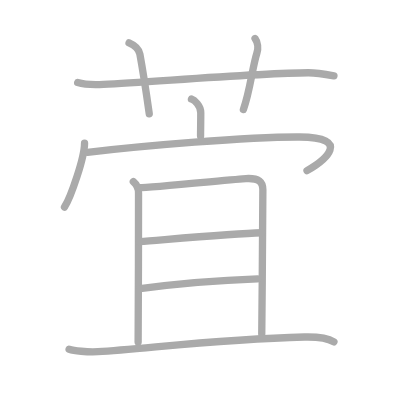
t = 0.00 s
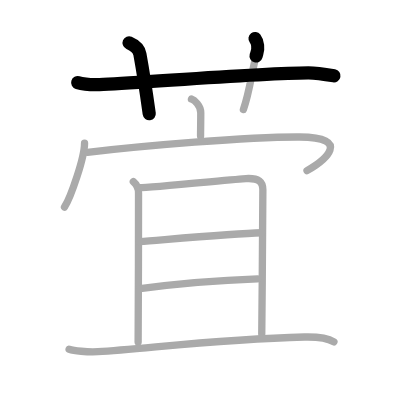
t = 2.25 s
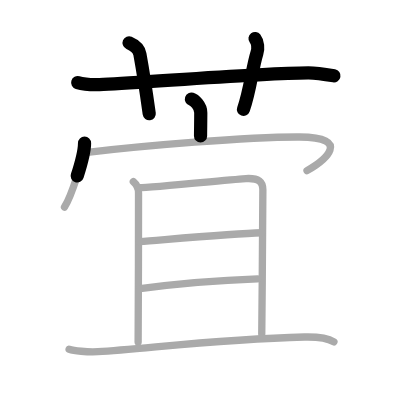
t = 4.50 s
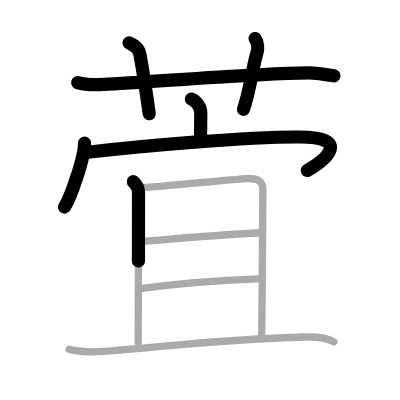
t = 6.50 s
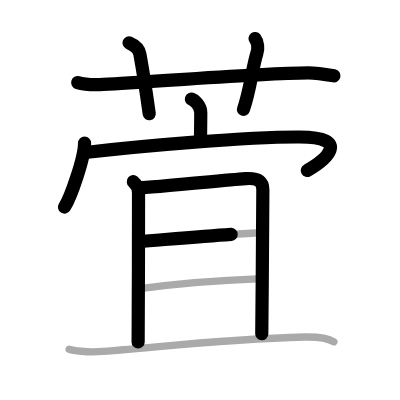
t = 8.75 s
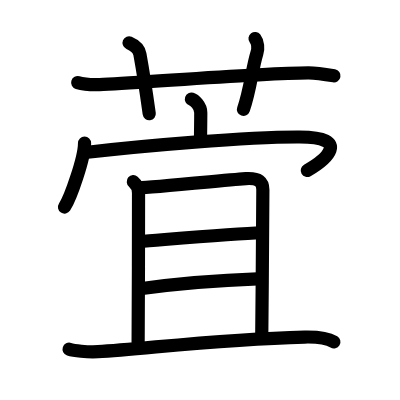
t = 11.00 s

The animated SVG that drew these frames (rendered in a browser with its animation timeline set to each time). Animation: 11 SMIL elements (animate=11); one cycle of 11.00 s.

<?xml version="1.0" standalone="no"?>
<!DOCTYPE svg PUBLIC "-//W3C//DTD SVG 1.1//EN"   "http://www.w3.org/Graphics/SVG/1.1/DTD/svg11.dtd">
<svg width="400px" height="400px"  version="1.1" xmlns="http://www.w3.org/2000/svg">
  <defs>
    <marker id="Triangle" viewBox="0 0 10 10" refX="0" refY="5" markerUnits="strokeWidth" markerWidth="3" style="stroke-opacity:0%;fill:#aaaaaa;" markerHeight="2" orient="auto">
      <path d="M 0 0 L 10 5 L 0 10 z" />
    </marker>
    
    <marker id="Arrow" viewBox="0 0 10 10" refX="5" refY="5" markerUnits="strokeWidth" markerWidth="1.8" style="stroke-opacity:0%;fill:#770000;" markerHeight="2" orient="auto">
      <path d="M 0 4 L 6 4 L 4 1 L 10 5 L 4 9 L 6 6 L 0 6 z" />
        <circle cx="5" cy="5" r="5" />
      </marker>
    
    <marker id="TriangleRed" viewBox="0 0 10 10" refX="0" refY="5" markerUnits="strokeWidth" markerWidth="3" style="stroke-opacity:0%;fill:#CC0000;" markerHeight="2" orient="auto">
      <path d="M 0 0 L 10 5 L 0 10 z" />
    </marker>
    
    <marker id="ArrowRed" viewBox="0 0 10 10" refX="5" refY="5" markerUnits="strokeWidth" markerWidth="1.8" style="stroke-opacity:0%;fill:#CC0000;" markerHeight="2" orient="auto">
      <path d="M 0 4 L 6 4 L 4 1 L 10 5 L 4 9 L 6 6 L 0 6 z" />
        <circle cx="5" cy="5" r="5" />
      </marker>
    
  </defs>
  
  <path style="fill:#ffffff; fill-opacity:100%; fill-rule:evenodd; stroke-width:0;" d="M 0 0 L 400px 0 L 400px 400px L 0 400px L 0 0" />

  <g transform="scale(3.6697247706422 3.6697247706422)">
<path style="fill:none; fill-opacity:0%; fill-rule:evenodd; stroke:#aaaaaa; stroke-opacity:100%; stroke-width: 1.5pt; stroke-linejoin:round; stroke-linecap:round;" d="M21.17 22.5c1.28 0.39 4.08 0.65 7 0.5C42.5 22.25 71.08 19.88 84 19.83c2.13-0.01 5.94 0.64 7 0.83"></path>
<path style="fill:none; fill-opacity:0%; fill-rule:evenodd; stroke:#aaaaaa; stroke-opacity:100%; stroke-width: 1.5pt; stroke-linejoin:round; stroke-linecap:round;" d="M35.17 11.67c2.33 1 2.81 2.3 2.95 3.08c1.31 7.23 2.18 13.63 2.55 16.26"></path>
<path style="fill:none; fill-opacity:0%; fill-rule:evenodd; stroke:#aaaaaa; stroke-opacity:100%; stroke-width: 1.5pt; stroke-linejoin:round; stroke-linecap:round;" d="M69.5 10.5c0.75 1 0.92 2.67 0.5 4c-1.27 4.05-1.83 10.16-3.67 15.33"></path>
<path style="fill:none; fill-opacity:0%; fill-rule:evenodd; stroke:#aaaaaa; stroke-opacity:100%; stroke-width: 1.5pt; stroke-linejoin:round; stroke-linecap:round;" d="M52.17 27c0.76 0.24 2.54 1.75 2.54 3.7c0 2.18-0.05 4.4-0.06 6.39"></path>
<path style="fill:none; fill-opacity:0%; fill-rule:evenodd; stroke:#aaaaaa; stroke-opacity:100%; stroke-width: 1.5pt; stroke-linejoin:round; stroke-linecap:round;" d="M23.04 39.01c0 3.94-3.76 14.78-5.46 17.41"></path>
<path style="fill:none; fill-opacity:0%; fill-rule:evenodd; stroke:#aaaaaa; stroke-opacity:100%; stroke-width: 1.5pt; stroke-linejoin:round; stroke-linecap:round;" d="M23.83 41.5c14.92-1.75 43.67-4.25 57.83-4.17c14.36 0.08 7 6.32 2 9.17"></path>
<path style="fill:none; fill-opacity:0%; fill-rule:evenodd; stroke:#aaaaaa; stroke-opacity:100%; stroke-width: 1.5pt; stroke-linejoin:round; stroke-linecap:round;" d="M36.33 49.5c1.17 1 1.42 2.37 1.42 3.06c0 4.44-0.04 39.14-0.11 40.62"></path>
<path style="fill:none; fill-opacity:0%; fill-rule:evenodd; stroke:#aaaaaa; stroke-opacity:100%; stroke-width: 1.5pt; stroke-linejoin:round; stroke-linecap:round;" d="M38 51.17c2.7-0.07 27-2.39 29-2.5c3.6-0.2 4.63 0.9 4.63 3.06c0 6.07-0.17 26.05-0.3 39.28"></path>
<path style="fill:none; fill-opacity:0%; fill-rule:evenodd; stroke:#aaaaaa; stroke-opacity:100%; stroke-width: 1.5pt; stroke-linejoin:round; stroke-linecap:round;" d="M38 65.83c8.38-0.65 25.9-2.2 33.26-2.4"></path>
<path style="fill:none; fill-opacity:0%; fill-rule:evenodd; stroke:#aaaaaa; stroke-opacity:100%; stroke-width: 1.5pt; stroke-linejoin:round; stroke-linecap:round;" d="M38.17 78.67c11.17-1.5 21.07-2.29 32-2.67"></path>
<path style="fill:none; fill-opacity:0%; fill-rule:evenodd; stroke:#aaaaaa; stroke-opacity:100%; stroke-width: 1.5pt; stroke-linejoin:round; stroke-linecap:round;" d="M18.83 95.17c1.24 0.4 4.92 0.83 7.83 0.67c12.86-0.73 32.66-3.43 56.33-4c3.5-0.08 6.5 0.42 8 1.33"></path>

<path style="fill:none; fill-opacity:0%; fill-rule:evenodd; stroke:#000000; stroke-opacity:100%; stroke-width: 2.7pt; stroke-linejoin:round; stroke-linecap:round;" d="M21.17 22.5c1.28 0.39 4.08 0.65 7 0.5C42.5 22.25 71.08 19.88 84 19.83c2.13-0.01 5.94 0.64 7 0.83" pathLength="100" stroke-dashoffset="100" stroke-dasharray="100 105"><animate id="dashAnim1" attributeName="stroke-dashoffset" from="100" to="0" dur="1s" calcMode="linear" fill="freeze"/></path>
<path style="fill:none; fill-opacity:0%; fill-rule:evenodd; stroke:#000000; stroke-opacity:100%; stroke-width: 2.7pt; stroke-linejoin:round; stroke-linecap:round;" d="M35.17 11.67c2.33 1 2.81 2.3 2.95 3.08c1.31 7.23 2.18 13.63 2.55 16.26" pathLength="100" stroke-dashoffset="100" stroke-dasharray="100 105"><animate id="dashAnim2" attributeName="stroke-dashoffset" from="100" to="0" dur="1s" calcMode="linear" begin="dashAnim1.end" fill="freeze"/></path>
<path style="fill:none; fill-opacity:0%; fill-rule:evenodd; stroke:#000000; stroke-opacity:100%; stroke-width: 2.7pt; stroke-linejoin:round; stroke-linecap:round;" d="M69.5 10.5c0.75 1 0.92 2.67 0.5 4c-1.27 4.05-1.83 10.16-3.67 15.33" pathLength="100" stroke-dashoffset="100" stroke-dasharray="100 105"><animate id="dashAnim3" attributeName="stroke-dashoffset" from="100" to="0" dur="1s" calcMode="linear" begin="dashAnim2.end" fill="freeze"/></path>
<path style="fill:none; fill-opacity:0%; fill-rule:evenodd; stroke:#000000; stroke-opacity:100%; stroke-width: 2.7pt; stroke-linejoin:round; stroke-linecap:round;" d="M52.17 27c0.76 0.24 2.54 1.75 2.54 3.7c0 2.18-0.05 4.4-0.06 6.39" pathLength="100" stroke-dashoffset="100" stroke-dasharray="100 105"><animate id="dashAnim4" attributeName="stroke-dashoffset" from="100" to="0" dur="1s" calcMode="linear" begin="dashAnim3.end" fill="freeze"/></path>
<path style="fill:none; fill-opacity:0%; fill-rule:evenodd; stroke:#000000; stroke-opacity:100%; stroke-width: 2.7pt; stroke-linejoin:round; stroke-linecap:round;" d="M23.04 39.01c0 3.94-3.76 14.78-5.46 17.41" pathLength="100" stroke-dashoffset="100" stroke-dasharray="100 105"><animate id="dashAnim5" attributeName="stroke-dashoffset" from="100" to="0" dur="1s" calcMode="linear" begin="dashAnim4.end" fill="freeze"/></path>
<path style="fill:none; fill-opacity:0%; fill-rule:evenodd; stroke:#000000; stroke-opacity:100%; stroke-width: 2.7pt; stroke-linejoin:round; stroke-linecap:round;" d="M23.83 41.5c14.92-1.75 43.67-4.25 57.83-4.17c14.36 0.08 7 6.32 2 9.17" pathLength="100" stroke-dashoffset="100" stroke-dasharray="100 105"><animate id="dashAnim6" attributeName="stroke-dashoffset" from="100" to="0" dur="1s" calcMode="linear" begin="dashAnim5.end" fill="freeze"/></path>
<path style="fill:none; fill-opacity:0%; fill-rule:evenodd; stroke:#000000; stroke-opacity:100%; stroke-width: 2.7pt; stroke-linejoin:round; stroke-linecap:round;" d="M36.33 49.5c1.17 1 1.42 2.37 1.42 3.06c0 4.44-0.04 39.14-0.11 40.62" pathLength="100" stroke-dashoffset="100" stroke-dasharray="100 105"><animate id="dashAnim7" attributeName="stroke-dashoffset" from="100" to="0" dur="1s" calcMode="linear" begin="dashAnim6.end" fill="freeze"/></path>
<path style="fill:none; fill-opacity:0%; fill-rule:evenodd; stroke:#000000; stroke-opacity:100%; stroke-width: 2.7pt; stroke-linejoin:round; stroke-linecap:round;" d="M38 51.17c2.7-0.07 27-2.39 29-2.5c3.6-0.2 4.63 0.9 4.63 3.06c0 6.07-0.17 26.05-0.3 39.28" pathLength="100" stroke-dashoffset="100" stroke-dasharray="100 105"><animate id="dashAnim8" attributeName="stroke-dashoffset" from="100" to="0" dur="1s" calcMode="linear" begin="dashAnim7.end" fill="freeze"/></path>
<path style="fill:none; fill-opacity:0%; fill-rule:evenodd; stroke:#000000; stroke-opacity:100%; stroke-width: 2.7pt; stroke-linejoin:round; stroke-linecap:round;" d="M38 65.83c8.38-0.65 25.9-2.2 33.26-2.4" pathLength="100" stroke-dashoffset="100" stroke-dasharray="100 105"><animate id="dashAnim9" attributeName="stroke-dashoffset" from="100" to="0" dur="1s" calcMode="linear" begin="dashAnim8.end" fill="freeze"/></path>
<path style="fill:none; fill-opacity:0%; fill-rule:evenodd; stroke:#000000; stroke-opacity:100%; stroke-width: 2.7pt; stroke-linejoin:round; stroke-linecap:round;" d="M38.17 78.67c11.17-1.5 21.07-2.29 32-2.67" pathLength="100" stroke-dashoffset="100" stroke-dasharray="100 105"><animate id="dashAnim10" attributeName="stroke-dashoffset" from="100" to="0" dur="1s" calcMode="linear" begin="dashAnim9.end" fill="freeze"/></path>
<path style="fill:none; fill-opacity:0%; fill-rule:evenodd; stroke:#000000; stroke-opacity:100%; stroke-width: 2.7pt; stroke-linejoin:round; stroke-linecap:round;" d="M18.83 95.17c1.24 0.4 4.92 0.83 7.83 0.67c12.86-0.73 32.66-3.43 56.33-4c3.5-0.08 6.5 0.42 8 1.33" pathLength="100" stroke-dashoffset="100" stroke-dasharray="100 105"><animate id="dashAnim11" attributeName="stroke-dashoffset" from="100" to="0" dur="1s" calcMode="linear" begin="dashAnim10.end" fill="freeze"/></path>

</g>

</svg>  
          
